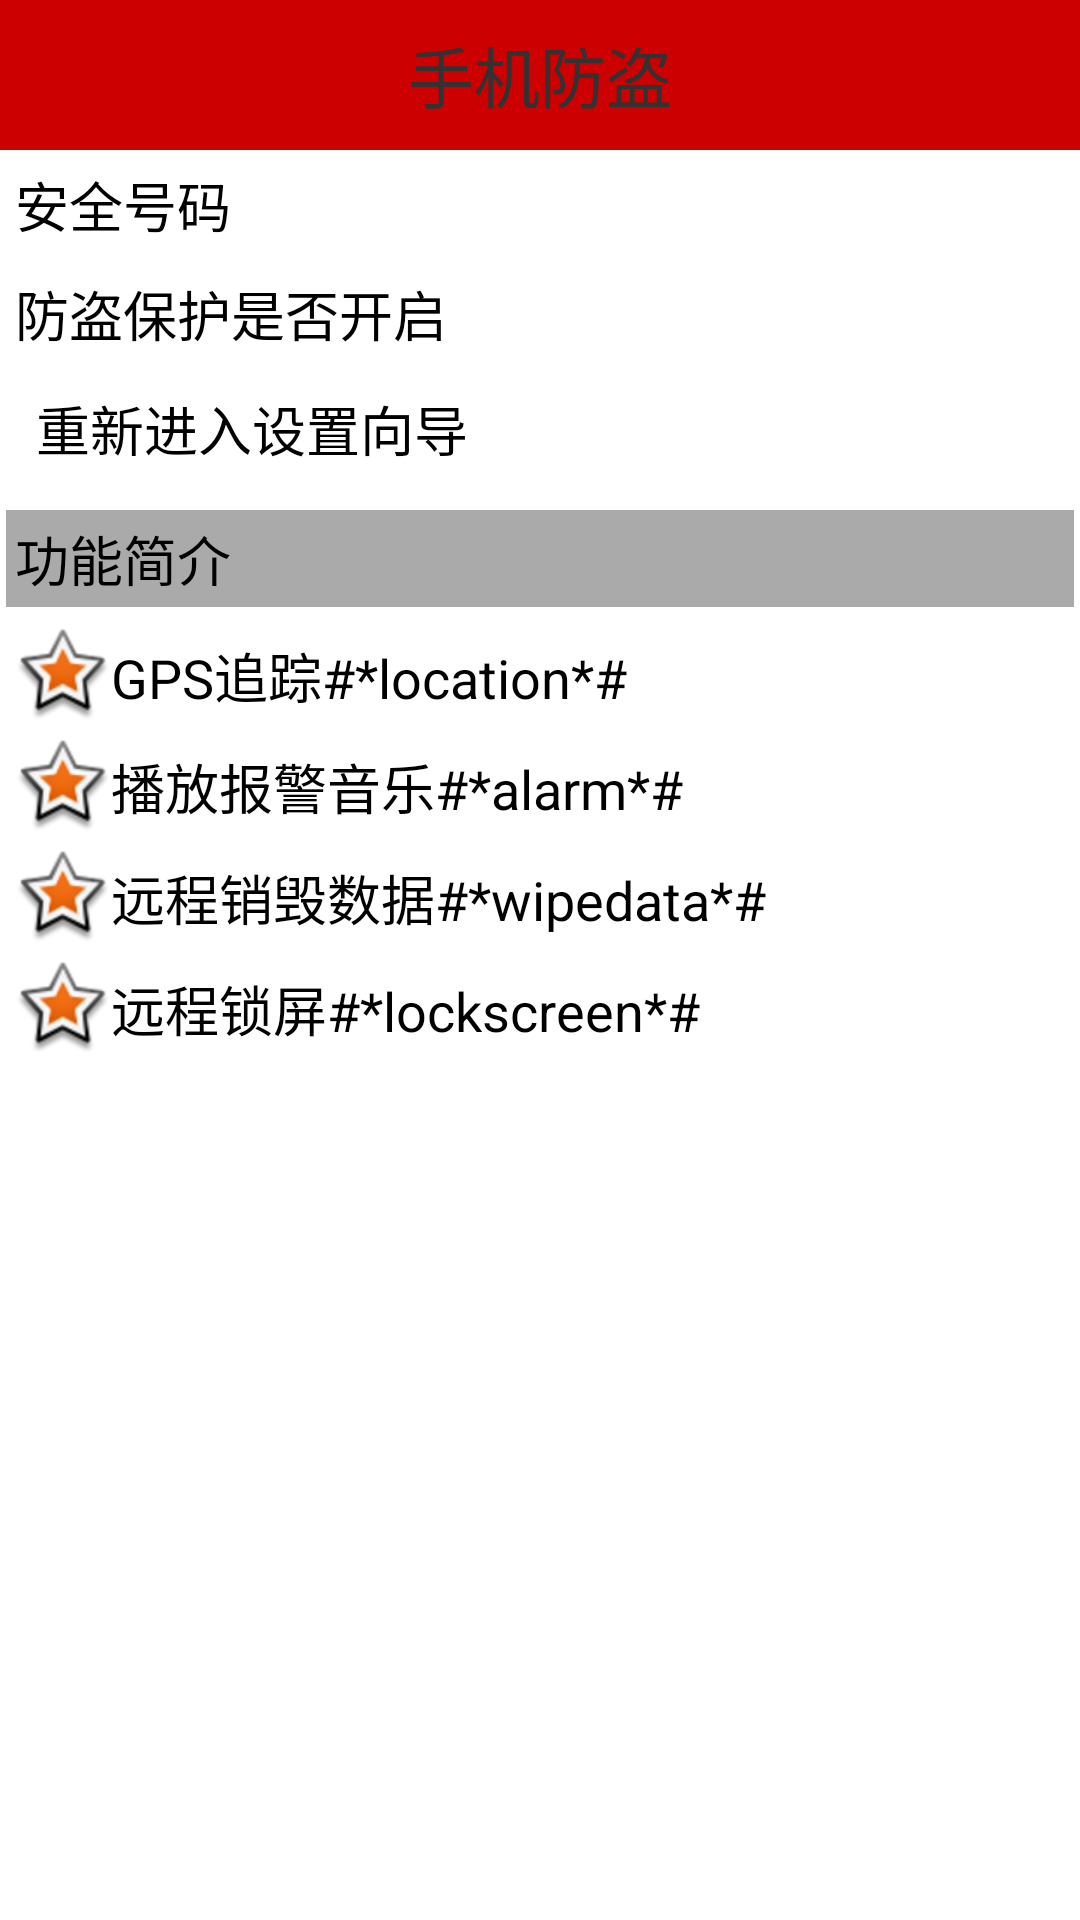

The Android layout XML behind this screen, and the referenced resources:
<!-- AndroidManifest.xml: application theme AppTheme -->
<!-- res/layout/activity_lost_find.xml -->
<?xml version="1.0" encoding="utf-8"?>
<LinearLayout xmlns:android="http://schemas.android.com/apk/res/android"
    android:layout_width="match_parent"
    android:layout_height="match_parent"
    android:orientation="vertical" >
    <TextView 
        style="@style/TitleStyle"
        android:text="手机防盗"
        />

    <RelativeLayout
        android:layout_width="match_parent"
        android:layout_height="wrap_content" 
        >

        <TextView
            style="@style/ContentStyle"
            android:text="安全号码" />

        <TextView
            android:id="@+id/tv_safe_phone"
            android:layout_width="wrap_content"
            android:layout_height="wrap_content"
            android:layout_alignParentRight="true"
            android:layout_centerVertical="true"
            android:textSize="16sp"
            android:layout_marginRight="5dp" />
        

    </RelativeLayout>
    <ImageView 
        android:layout_width="match_parent"
        android:layout_height="wrap_content"
        android:background="@drawable/listview_divider"
        android:layout_marginTop="5dp"/>
    <RelativeLayout
        android:layout_width="match_parent"
        android:layout_height="wrap_content" 
        >

        <TextView
            style="@style/ContentStyle"
            android:text="防盗保护是否开启" />

        <ImageView
            android:id="@+id/iv_protect"
            android:layout_width="20dp"
            android:layout_height="20dp"
            android:layout_alignParentRight="true"
            android:layout_centerVertical="true"
            android:src="@drawable/unlock"
            android:layout_marginRight="5dp" />
        

    </RelativeLayout>
    <TextView 
        android:onClick="reEnter"
        android:text="重新进入设置向导"
        style="@style/ContentStyle"
        android:clickable="true"
        android:layout_width="match_parent"
        android:background="@drawable/shape_selector"
        android:layout_marginRight="5dp"/>
    <ImageView 
        android:layout_width="match_parent"
        android:layout_height="wrap_content"
        android:background="@drawable/listview_divider"
        android:layout_marginTop="5dp"/>
	<TextView 
	    android:layout_width="match_parent"
        android:layout_height="wrap_content"
        android:text="功能简介"
        android:textColor="@color/black"
        android:textSize="18sp"
        android:layout_margin="2dp"
        android:background="#5000"
        android:padding="3dp"/>    
    <TextView 
        style="@style/ContentStyle"
        android:text="GPS追踪#*location*#"
        android:drawableLeft="@android:drawable/star_big_on"
        android:gravity="center"/>
    <TextView 
        style="@style/ContentStyle"
        android:text="播放报警音乐#*alarm*#"
        android:drawableLeft="@android:drawable/star_big_on"
        android:gravity="center"/>
    <TextView 
        style="@style/ContentStyle"
        android:text="远程销毁数据#*wipedata*#"
        android:drawableLeft="@android:drawable/star_big_on"
        android:gravity="center"/>
    <TextView 
        style="@style/ContentStyle"
        android:text="远程锁屏#*lockscreen*#"
        android:drawableLeft="@android:drawable/star_big_on"
        android:gravity="center"/>
	

</LinearLayout>
<!-- resources referenced by this layout -->
<resources>
  <color name="black">#000</color>
  <!-- drawable shape_selector (drawable) -->
  <?xml version="1.0" encoding="utf-8"?>
  <selector xmlns:android="http://schemas.android.com/apk/res/android" >
      <item android:state_pressed="true"
          android:drawable="@drawable/gradient_box"></item>
      <item android:drawable="@android:color/transparent"></item>
  
  </selector>
  <style name="ContentStyle">
          <item name="android:layout_width">wrap_content</item>
          <item name="android:layout_height">wrap_content</item>
          <item name="android:layout_marginLeft">5dp</item>
          <item name="android:layout_marginTop">5dp</item>
          <item name="android:textSize">18sp</item>
          <item name="android:textColor">@color/black</item>
      </style>
  <style name="TitleStyle">
          <item name="android:layout_width">match_parent</item>
          <item name="android:layout_height">50dp</item>
          <item name="android:gravity">center</item>
          <item name="android:background">@color/red</item>
          <item name="android:textSize">22sp</item>
      </style>
  <style name="AppTheme" parent="AppBaseTheme">
          
          <item name="android:windowNoTitle">true</item>
      </style>
  <!-- drawable gradient_box (drawable) -->
  <?xml version="1.0" encoding="utf-8"?>
  <shape xmlns:android="http://schemas.android.com/apk/res/android" 
      android:shape="rectangle">
  	<padding 
  	    android:left="7dp"
  	    android:top="7dp"
  	    android:right="7dp"
  	    android:bottom="7dp"/> 
  	<corners 
  	    android:radius="5dp"/>   
  	<solid 
  	    android:color="#9000"/>
  </shape>
  <color name="red">#CC0000</color>
  <style name="AppBaseTheme" parent="android:Theme.Light">
          
      </style>
</resources>
